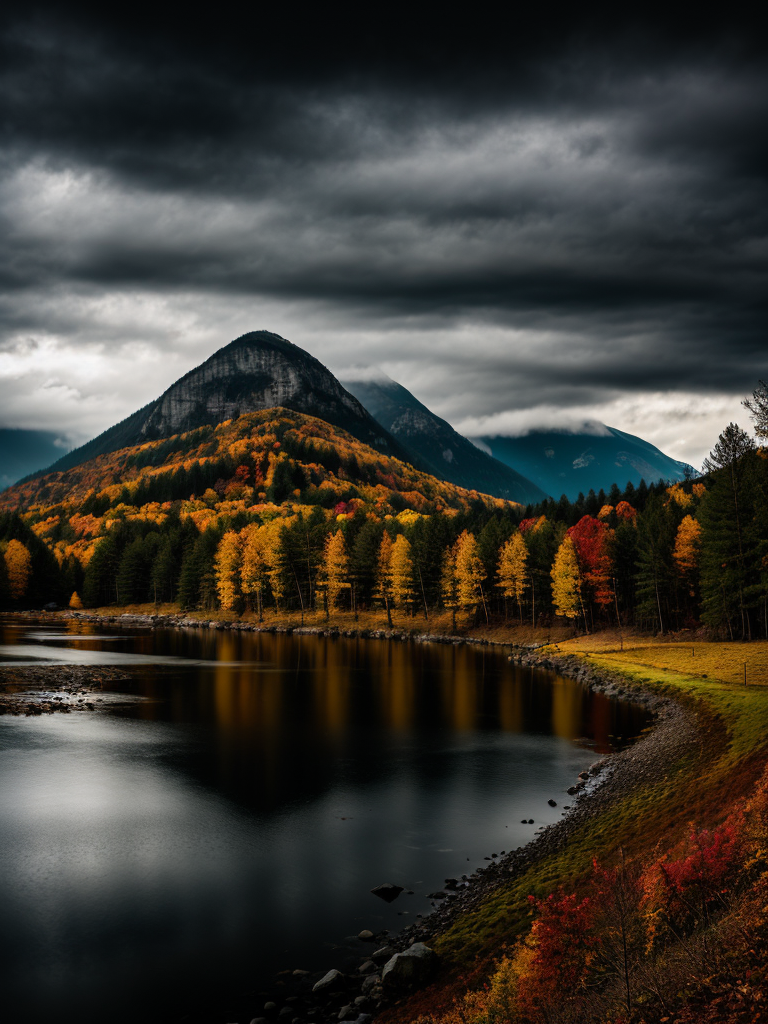
Generation parameters embedded in this image by AUTOMATIC1111 Stable Diffusion web UI or a fork of it (Forge, ...) (PNG 'parameters' text chunk):
professional photo, photo of autumn landscape, dramatic lighting, gloomy, cloudy weather
Negative prompt: (deformed iris, deformed pupils, semi-realistic, cgi, 3d, render, sketch, cartoon, drawing, anime:1.4), text, cropped, out of frame, worst quality, low quality, jpeg artifacts, ugly, duplicate, morbid, mutilated, extra fingers, mutated hands, poorly drawn hands, poorly drawn face, mutation, deformed, blurry, dehydrated, bad anatomy, bad proportions, extra limbs, cloned face, disfigured, gross proportions, malformed limbs, missing arms, missing legs, extra arms, extra legs, fused fingers, too many fingers, long neck, BadDream, UnrealisticDream
Steps: 30, Sampler: DPM++ 2M SDE Karras, CFG scale: 7, Seed: 823066851, Size: 384x512, Model hash: d7fc69397d, Model: realisticVisionV50_v50VAE, Denoising strength: 0.7, Hires upscale: 2, Hires upscaler: R-ESRGAN 4x+, Version: v1.4.0